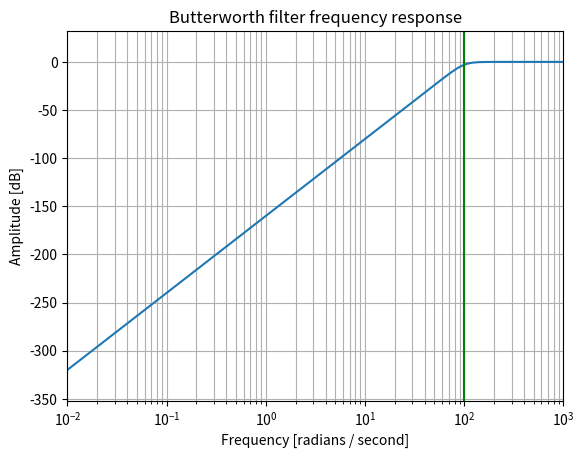

Write Python code to recreate this figure.
from scipy import signal
import matplotlib.pyplot as plt
import numpy as np
# References : scipy.org, buttord.html

#btype : {‘lowpass’, ‘highpass’, ‘bandpass’, ‘bandstop’}, optional
#Band pass

#Expt 1 : Run, as is. Observe output. Repeat by changing minus_3dB_point to 400 and 500.  

# Low pass configuration
#minus_3dB_point = 500 # cutoff frequency
#typ_of_filter = 'lowpass'

#Expt 2 : Comment lines 12 and 13 and uncomment lines 18 and 19. Observe output. Repeat by changing minus_3dB_point to 800 and 900.  


# High pass configuration
minus_3dB_point = 100 # cutoff frequency
typ_of_filter = 'highpass'


b, a = signal.butter(4, minus_3dB_point, typ_of_filter, analog=True)
w, h = signal.freqs(b, a)
plt.semilogx(w, 20 * np.log10(abs(h)))
plt.title('Butterworth filter frequency response')
plt.xlabel('Frequency [radians / second]')
plt.ylabel('Amplitude [dB]')
plt.margins(0, 0.1)
plt.grid(which='both', axis='both')
plt.axvline(minus_3dB_point, color='green') # cutoff frequency
plt.show()


